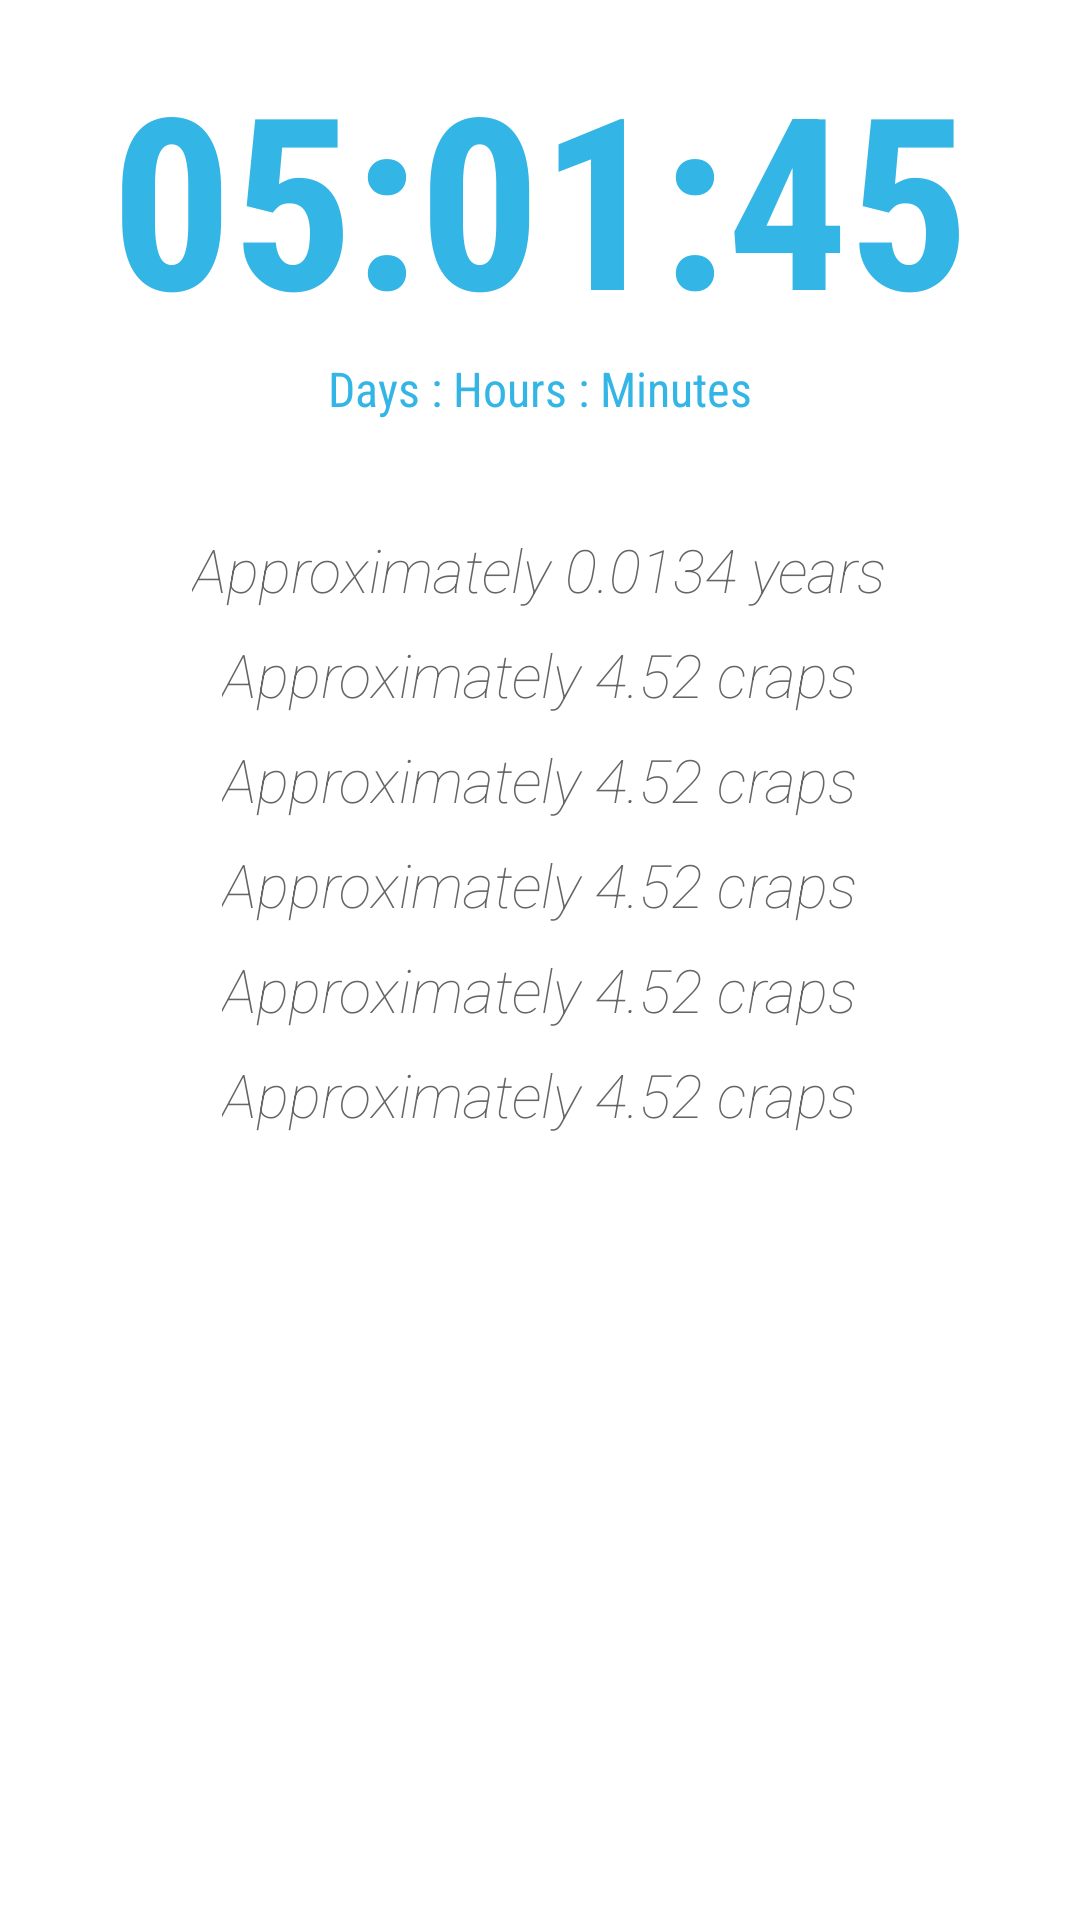

Layout XML and referenced resources for this Android screen:
<!-- AndroidManifest.xml: application theme android:Theme.Holo.Light.DarkActionBar -->
<!-- res/layout/layout_main.xml -->
<android.support.v4.widget.DrawerLayout
	xmlns:android="http://schemas.android.com/apk/res/android"
	xmlns:tools="http://schemas.android.com/tools"
	android:id="@+id/drawer_layout"
	android:layout_width="match_parent"
	android:layout_height="match_parent"
	tools:context=".Main">

<RelativeLayout xmlns:android="http://schemas.android.com/apk/res/android"
    xmlns:tools="http://schemas.android.com/tools"
    android:layout_width="match_parent"
    android:layout_height="match_parent"
    android:paddingBottom="@dimen/activity_vertical_margin"
    android:paddingLeft="@dimen/activity_horizontal_margin"
    android:paddingRight="@dimen/activity_horizontal_margin"
    android:paddingTop="@dimen/activity_vertical_margin"
    tools:context=".Main" >

    <TextView
        android:id="@+id/text_count"
        android:layout_width="wrap_content"
        android:layout_height="wrap_content"
        android:layout_alignParentTop="true"
        android:layout_centerHorizontal="true"
        android:layout_marginTop="12dp"
        android:fontFamily="sans-serif-condensed"
        android:text="05:01:45"
        android:textColor="#33B5E5"
        android:textSize="80sp"
        android:textStyle="bold" />

    <TextView
        android:id="@+id/text_info"
        android:layout_width="wrap_content"
        android:layout_height="wrap_content"
        android:layout_below="@+id/text_count"
        android:layout_centerHorizontal="true"
        android:text="Days : Hours : Minutes"
        android:textColor="#33B5E5"
        android:textSize="16sp"
        android:fontFamily="sans-serif-condensed" />

    <TextView
        android:id="@+id/text_fun1"
        android:layout_width="wrap_content"
        android:layout_height="wrap_content"
        android:layout_below="@+id/text_info"
        android:layout_centerHorizontal="true"
        android:layout_marginTop="36dp"
        android:fontFamily="sans-serif-thin"
        android:text="Approximately 0.0134 years"
        android:textColor="#656565"
        android:textSize="20sp"
        android:textStyle="italic" />
    
	<TextView
        android:id="@+id/text_fun2"
        android:layout_width="wrap_content"
        android:layout_height="wrap_content"
        android:layout_below="@+id/text_fun1"
        android:layout_centerHorizontal="true"
        android:layout_marginTop="8dp"
        android:fontFamily="sans-serif-thin"
        android:text="Approximately 4.52 craps"
        android:textColor="#656565"
        android:textSize="20sp"
        android:textStyle="italic" />
    
	<TextView
        android:id="@+id/text_fun3"
        android:layout_width="wrap_content"
        android:layout_height="wrap_content"
        android:layout_below="@+id/text_fun2"
        android:layout_centerHorizontal="true"
        android:layout_marginTop="8dp"
        android:fontFamily="sans-serif-thin"
        android:text="Approximately 4.52 craps"
        android:textColor="#656565"
        android:textSize="20sp"
        android:textStyle="italic" />
    
	<TextView
        android:id="@+id/text_fun4"
        android:layout_width="wrap_content"
        android:layout_height="wrap_content"
        android:layout_below="@+id/text_fun3"
        android:layout_centerHorizontal="true"
        android:layout_marginTop="8dp"
        android:fontFamily="sans-serif-thin"
        android:text="Approximately 4.52 craps"
        android:textColor="#656565"
        android:textSize="20sp"
        android:textStyle="italic" />
    
	<TextView
        android:id="@+id/text_fun5"
        android:layout_width="wrap_content"
        android:layout_height="wrap_content"
        android:layout_below="@+id/text_fun4"
        android:layout_centerHorizontal="true"
        android:layout_marginTop="8dp"
        android:fontFamily="sans-serif-thin"
        android:text="Approximately 4.52 craps"
        android:textColor="#656565"
        android:textSize="20sp"
        android:textStyle="italic" />
    
	<TextView
        android:id="@+id/text_fun6"
        android:layout_width="wrap_content"
        android:layout_height="wrap_content"
        android:layout_below="@+id/text_fun5"
        android:layout_centerHorizontal="true"
        android:layout_marginTop="8dp"
        android:fontFamily="sans-serif-thin"
        android:text="Approximately 4.52 craps"
        android:textColor="#656565"
        android:textSize="20sp"
        android:textStyle="italic" />

</RelativeLayout>

<ListView
	android:id="@+id/left_drawer"
	android:layout_width="240dp"
	android:layout_height="match_parent"
	android:layout_gravity="start"
	android:choiceMode="singleChoice"
	android:background="@android:color/background_light" />

</android.support.v4.widget.DrawerLayout>
<!-- resources referenced by this layout -->
<resources>

</resources>
